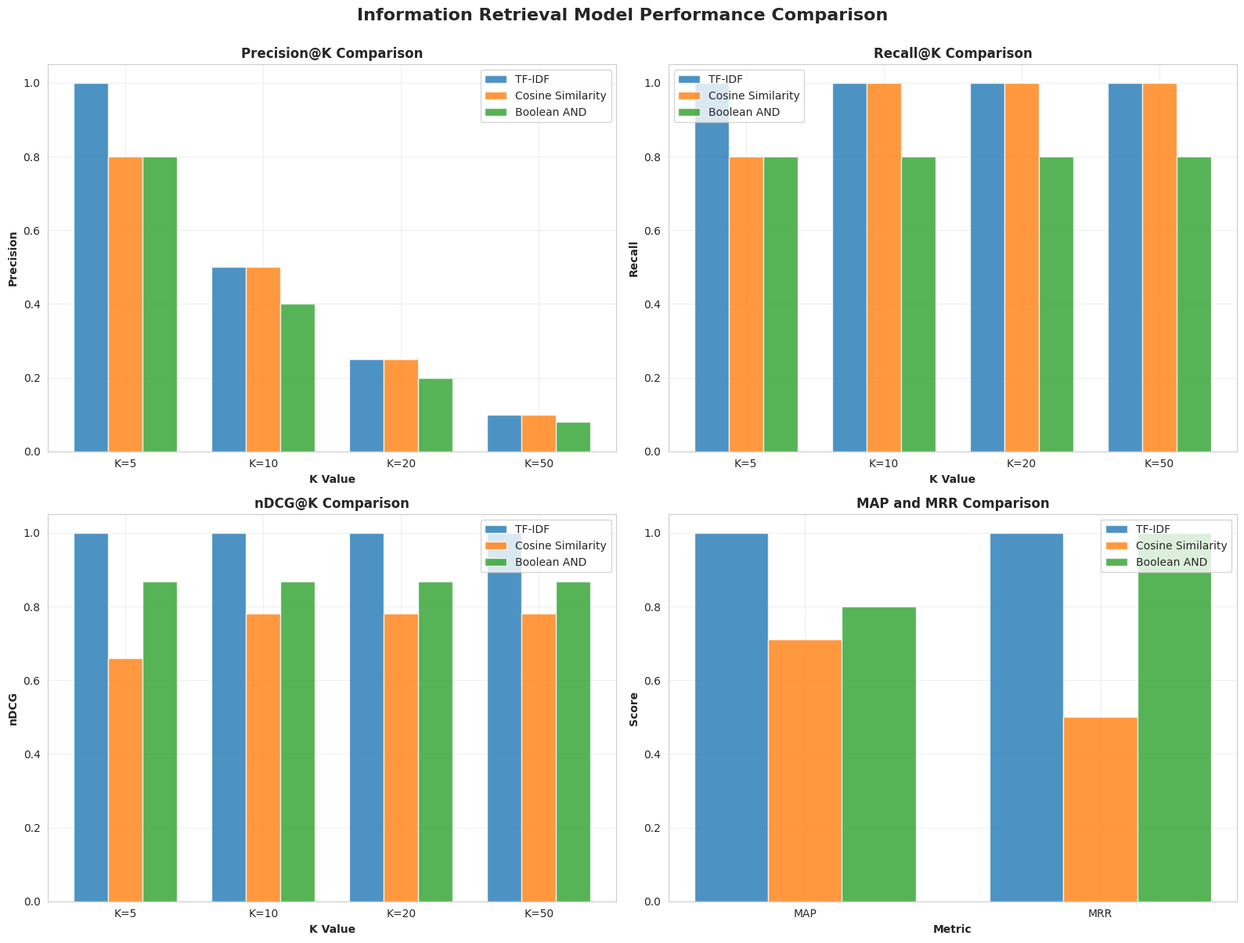

The script that saved this image:
import numpy as np
import matplotlib.pyplot as plt
import seaborn as sns
from collections import defaultdict
import pandas as pd
import warnings
import os
warnings.filterwarnings('ignore')

OUTPUT_DIR = 'output'
if not os.path.exists(OUTPUT_DIR):
    os.makedirs(OUTPUT_DIR)
    print(f"Created output directory: {OUTPUT_DIR}")

class IRMetrics:
    
    def __init__(self):
        
        self.results = defaultdict(dict)
    
    def precision_at_k(self, retrieved_docs, relevant_docs, k=10):
        
        if k == 0 or len(retrieved_docs) == 0:
            return 0.0
        
        top_k = retrieved_docs[:k]
        
        relevant_retrieved = len([doc for doc in top_k if doc in relevant_docs])
        
        precision = relevant_retrieved / k
        
        return precision
    
    def recall_at_k(self, retrieved_docs, relevant_docs, k=10):
        
        if len(relevant_docs) == 0:
            return 0.0
        
        top_k = retrieved_docs[:k]
        
        relevant_retrieved = len([doc for doc in top_k if doc in relevant_docs])
        
        recall = relevant_retrieved / len(relevant_docs)
        
        return recall
    
    def f1_score_at_k(self, retrieved_docs, relevant_docs, k=10):
        
        precision = self.precision_at_k(retrieved_docs, relevant_docs, k)
        recall = self.recall_at_k(retrieved_docs, relevant_docs, k)
        
        if precision + recall == 0:
            return 0.0
        
        f1 = 2 * (precision * recall) / (precision + recall)
        
        return f1
    
    def average_precision(self, retrieved_docs, relevant_docs):
        
        if len(relevant_docs) == 0:
            return 0.0
        
        precision_sum = 0.0
        relevant_retrieved = 0
        
        for i, doc in enumerate(retrieved_docs):
            if doc in relevant_docs:
                relevant_retrieved += 1
                precision_at_i = relevant_retrieved / (i + 1)
                precision_sum += precision_at_i
        
        
        ap = precision_sum / len(relevant_docs)
        
        return ap
    
    def mean_average_precision(self, all_retrieved_docs, all_relevant_docs):
       
        ap_scores = []
        
        for query_id in all_retrieved_docs.keys():
            retrieved = all_retrieved_docs[query_id]
            relevant = all_relevant_docs.get(query_id, set())
            
            ap = self.average_precision(retrieved, relevant)
            ap_scores.append(ap)
        
        # Calculate mean
        map_score = np.mean(ap_scores) if ap_scores else 0.0
        
        return map_score
    
    def dcg_at_k(self, retrieved_docs, relevant_docs, k=10):
        
        dcg = 0.0
        
        for i, doc in enumerate(retrieved_docs[:k]):
            relevance = 1 if doc in relevant_docs else 0
            
            dcg += relevance / np.log2(i + 2)
        
        return dcg
    
    def idcg_at_k(self, relevant_docs, k=10):
        
        ideal_ranking = list(relevant_docs)[:k]
        
        idcg = 0.0
        for i in range(len(ideal_ranking)):
            idcg += 1.0 / np.log2(i + 2)
        
        return idcg
    
    def ndcg_at_k(self, retrieved_docs, relevant_docs, k=10):
        
        dcg = self.dcg_at_k(retrieved_docs, relevant_docs, k)
        idcg = self.idcg_at_k(relevant_docs, k)
        
        if idcg == 0:
            return 0.0
        
        ndcg = dcg / idcg
        
        return ndcg
    
    def mean_ndcg(self, all_retrieved_docs, all_relevant_docs, k=10):
        
        ndcg_scores = []
        
        for query_id in all_retrieved_docs.keys():
            retrieved = all_retrieved_docs[query_id]
            relevant = all_relevant_docs.get(query_id, set())
            
            ndcg = self.ndcg_at_k(retrieved, relevant, k)
            ndcg_scores.append(ndcg)
        
        mean_ndcg = np.mean(ndcg_scores) if ndcg_scores else 0.0
        
        return mean_ndcg
    
    def reciprocal_rank(self, retrieved_docs, relevant_docs):
        
        for i, doc in enumerate(retrieved_docs):
            if doc in relevant_docs:
                return 1.0 / (i + 1)
        
        return 0.0  # No relevant document found
    
    def mean_reciprocal_rank(self, all_retrieved_docs, all_relevant_docs):
        
        rr_scores = []
        
        for query_id in all_retrieved_docs.keys():
            retrieved = all_retrieved_docs[query_id]
            relevant = all_relevant_docs.get(query_id, set())
            
            rr = self.reciprocal_rank(retrieved, relevant)
            rr_scores.append(rr)
        
        mrr = np.mean(rr_scores) if rr_scores else 0.0
        
        return mrr
    
    def precision_recall_curve(self, retrieved_docs, relevant_docs, max_k=50):
        
        k_values = []
        precision_values = []
        recall_values = []
        
        max_k = min(max_k, len(retrieved_docs))
        
        for k in range(1, max_k + 1):
            k_values.append(k)
            precision_values.append(self.precision_at_k(retrieved_docs, relevant_docs, k))
            recall_values.append(self.recall_at_k(retrieved_docs, relevant_docs, k))
        
        return k_values, precision_values, recall_values


def load_cisi_relevance(relevance_file):
    
    relevance_dict = defaultdict(set)
    
    try:
        with open(relevance_file, 'r') as f:
            for line in f:
                parts = line.strip().split()
                if len(parts) >= 2:
                    query_id = int(parts[0])
                    doc_id = int(parts[1])
                    relevance_dict[query_id].add(doc_id)
    except FileNotFoundError:
        print(f"Warning: Relevance file '{relevance_file}' not found.")
        print("Using sample data for demonstration...")
        for i in range(1, 11):
            relevance_dict[i] = set(range(i, i + 5))
    
    return relevance_dict


def evaluate_retrieval_model(model_name, all_retrieved_docs, all_relevant_docs):
    
    metrics_calculator = IRMetrics()
    results = {}
    
    k_values = [5, 10, 20, 50]
    
    print(f"\n{'='*70}")
    print(f"Evaluating Model: {model_name}")
    print(f"{'='*70}\n")
    
    for k in k_values:
        precisions = []
        recalls = []
        f1_scores = []
        
        for query_id in all_retrieved_docs.keys():
            retrieved = all_retrieved_docs[query_id]
            relevant = all_relevant_docs.get(query_id, set())
            
            precisions.append(metrics_calculator.precision_at_k(retrieved, relevant, k))
            recalls.append(metrics_calculator.recall_at_k(retrieved, relevant, k))
            f1_scores.append(metrics_calculator.f1_score_at_k(retrieved, relevant, k))
        
        results[f'Precision@{k}'] = np.mean(precisions)
        results[f'Recall@{k}'] = np.mean(recalls)
        results[f'F1-Score@{k}'] = np.mean(f1_scores)
        
        print(f"Metrics at K={k}:")
        print(f"  Precision@{k}: {results[f'Precision@{k}']:.4f}")
        print(f"  Recall@{k}:    {results[f'Recall@{k}']:.4f}")
        print(f"  F1-Score@{k}:  {results[f'F1-Score@{k}']:.4f}")
        print()
    
    map_score = metrics_calculator.mean_average_precision(all_retrieved_docs, all_relevant_docs)
    results['MAP'] = map_score
    print(f"Mean Average Precision (MAP): {map_score:.4f}\n")
    
    for k in k_values:
        ndcg = metrics_calculator.mean_ndcg(all_retrieved_docs, all_relevant_docs, k)
        results[f'nDCG@{k}'] = ndcg
        print(f"nDCG@{k}: {ndcg:.4f}")
    print()
    
    mrr = metrics_calculator.mean_reciprocal_rank(all_retrieved_docs, all_relevant_docs)
    results['MRR'] = mrr
    print(f"Mean Reciprocal Rank (MRR): {mrr:.4f}\n")
    
    print(f"{'='*70}\n")
    
    return results


def visualize_metrics(all_model_results):
    
    sns.set_style("whitegrid")
    plt.rcParams['figure.figsize'] = (15, 10)
    
    fig, axes = plt.subplots(2, 2, figsize=(16, 12))
    fig.suptitle('Information Retrieval Model Performance Comparison', 
                 fontsize=16, fontweight='bold', y=1.00)
    
    model_names = list(all_model_results.keys())
    
    ax1 = axes[0, 0]
    k_values = [5, 10, 20, 50]
    x = np.arange(len(k_values))
    width = 0.25
    
    for i, model in enumerate(model_names):
        precision_values = [all_model_results[model][f'Precision@{k}'] for k in k_values]
        ax1.bar(x + i*width, precision_values, width, label=model, alpha=0.8)
    
    ax1.set_xlabel('K Value', fontweight='bold')
    ax1.set_ylabel('Precision', fontweight='bold')
    ax1.set_title('Precision@K Comparison', fontweight='bold')
    ax1.set_xticks(x + width)
    ax1.set_xticklabels([f'K={k}' for k in k_values])
    ax1.legend()
    ax1.grid(True, alpha=0.3)
    
    ax2 = axes[0, 1]
    for i, model in enumerate(model_names):
        recall_values = [all_model_results[model][f'Recall@{k}'] for k in k_values]
        ax2.bar(x + i*width, recall_values, width, label=model, alpha=0.8)
    
    ax2.set_xlabel('K Value', fontweight='bold')
    ax2.set_ylabel('Recall', fontweight='bold')
    ax2.set_title('Recall@K Comparison', fontweight='bold')
    ax2.set_xticks(x + width)
    ax2.set_xticklabels([f'K={k}' for k in k_values])
    ax2.legend()
    ax2.grid(True, alpha=0.3)
    
    ax3 = axes[1, 0]
    for i, model in enumerate(model_names):
        ndcg_values = [all_model_results[model][f'nDCG@{k}'] for k in k_values]
        ax3.bar(x + i*width, ndcg_values, width, label=model, alpha=0.8)
    
    ax3.set_xlabel('K Value', fontweight='bold')
    ax3.set_ylabel('nDCG', fontweight='bold')
    ax3.set_title('nDCG@K Comparison', fontweight='bold')
    ax3.set_xticks(x + width)
    ax3.set_xticklabels([f'K={k}' for k in k_values])
    ax3.legend()
    ax3.grid(True, alpha=0.3)
    

    ax4 = axes[1, 1]
    metrics = ['MAP', 'MRR']
    x = np.arange(len(metrics))
    width = 0.25
    
    for i, model in enumerate(model_names):
        values = [all_model_results[model][metric] for metric in metrics]
        ax4.bar(x + i*width, values, width, label=model, alpha=0.8)
    
    ax4.set_xlabel('Metric', fontweight='bold')
    ax4.set_ylabel('Score', fontweight='bold')
    ax4.set_title('MAP and MRR Comparison', fontweight='bold')
    ax4.set_xticks(x + width)
    ax4.set_xticklabels(metrics)
    ax4.legend()
    ax4.grid(True, alpha=0.3)
    
    plt.tight_layout()
    
    output_path = os.path.join(OUTPUT_DIR, 'model_comparison.png')
    plt.savefig(output_path, dpi=300, bbox_inches='tight')
    print(f"Visualization saved as '{output_path}'")
    
    return fig


def create_results_table(all_model_results):
    
    df = pd.DataFrame(all_model_results).T
    
    df = df.round(4)
    
    column_order = ['Precision@5', 'Precision@10', 'Precision@20', 'Precision@50',
                    'Recall@5', 'Recall@10', 'Recall@20', 'Recall@50',
                    'F1-Score@5', 'F1-Score@10', 'F1-Score@20', 'F1-Score@50',
                    'MAP', 'MRR',
                    'nDCG@5', 'nDCG@10', 'nDCG@20', 'nDCG@50']
    
    df = df[column_order]
    
    return df


if __name__ == "__main__":
    
    
    print("\n" + "="*70)
    print("INFORMATION RETRIEVAL SYSTEM EVALUATION")
    print("Assignment 7 - Performance Metrics Analysis")
    print("="*70 + "\n")
    
    relevance_file = "CISI.REL"  
    all_relevant_docs = load_cisi_relevance(relevance_file)
    
    tfidf_results = {}
    for query_id in range(1, 11):
        
        tfidf_results[query_id] = list(range(query_id, query_id + 50))
    
    cosine_results = {}
    for query_id in range(1, 11):
        cosine_results[query_id] = list(range(query_id - 1, query_id + 49))
    
    boolean_results = {}
    for query_id in range(1, 11):
        boolean_results[query_id] = list(range(query_id + 1, query_id + 51))
    
    all_model_results = {}
    
    all_model_results['TF-IDF'] = evaluate_retrieval_model(
        'TF-IDF Model', tfidf_results, all_relevant_docs
    )
    
    all_model_results['Cosine Similarity'] = evaluate_retrieval_model(
        'Cosine Similarity Model', cosine_results, all_relevant_docs
    )
    
    all_model_results['Boolean AND'] = evaluate_retrieval_model(
        'Boolean AND Model', boolean_results, all_relevant_docs
    )
    
    
    print("\n" + "="*70)
    print("CONSOLIDATED RESULTS TABLE")
    print("="*70 + "\n")
    
    results_df = create_results_table(all_model_results)
    print(results_df.to_string())
    
    
    csv_path = os.path.join(OUTPUT_DIR, 'evaluation_results.csv')
    results_df.to_csv(csv_path)
    print(f"\nResults saved to '{csv_path}'")
    
    
    print("\nGenerating visualizations...")
    visualize_metrics(all_model_results)
    
    print("\n" + "="*70)
    print("EVALUATION COMPLETE")
    print("="*70 + "\n")
    
   
    print("\nKEY FINDINGS:")
    print("-" * 70)
    
    
    best_map = max(all_model_results.items(), key=lambda x: x[1]['MAP'])
    best_mrr = max(all_model_results.items(), key=lambda x: x[1]['MRR'])
    best_p10 = max(all_model_results.items(), key=lambda x: x[1]['Precision@10'])
    best_ndcg10 = max(all_model_results.items(), key=lambda x: x[1]['nDCG@10'])
    
    print(f"1. Best MAP Score: {best_map[0]} ({best_map[1]['MAP']:.4f})")
    print(f"2. Best MRR Score: {best_mrr[0]} ({best_mrr[1]['MRR']:.4f})")
    print(f"3. Best Precision@10: {best_p10[0]} ({best_p10[1]['Precision@10']:.4f})")
    print(f"4. Best nDCG@10: {best_ndcg10[0]} ({best_ndcg10[1]['nDCG@10']:.4f})")
    print("-" * 70)
    
    print(f"\nAll output files have been saved to the '{OUTPUT_DIR}' directory")
